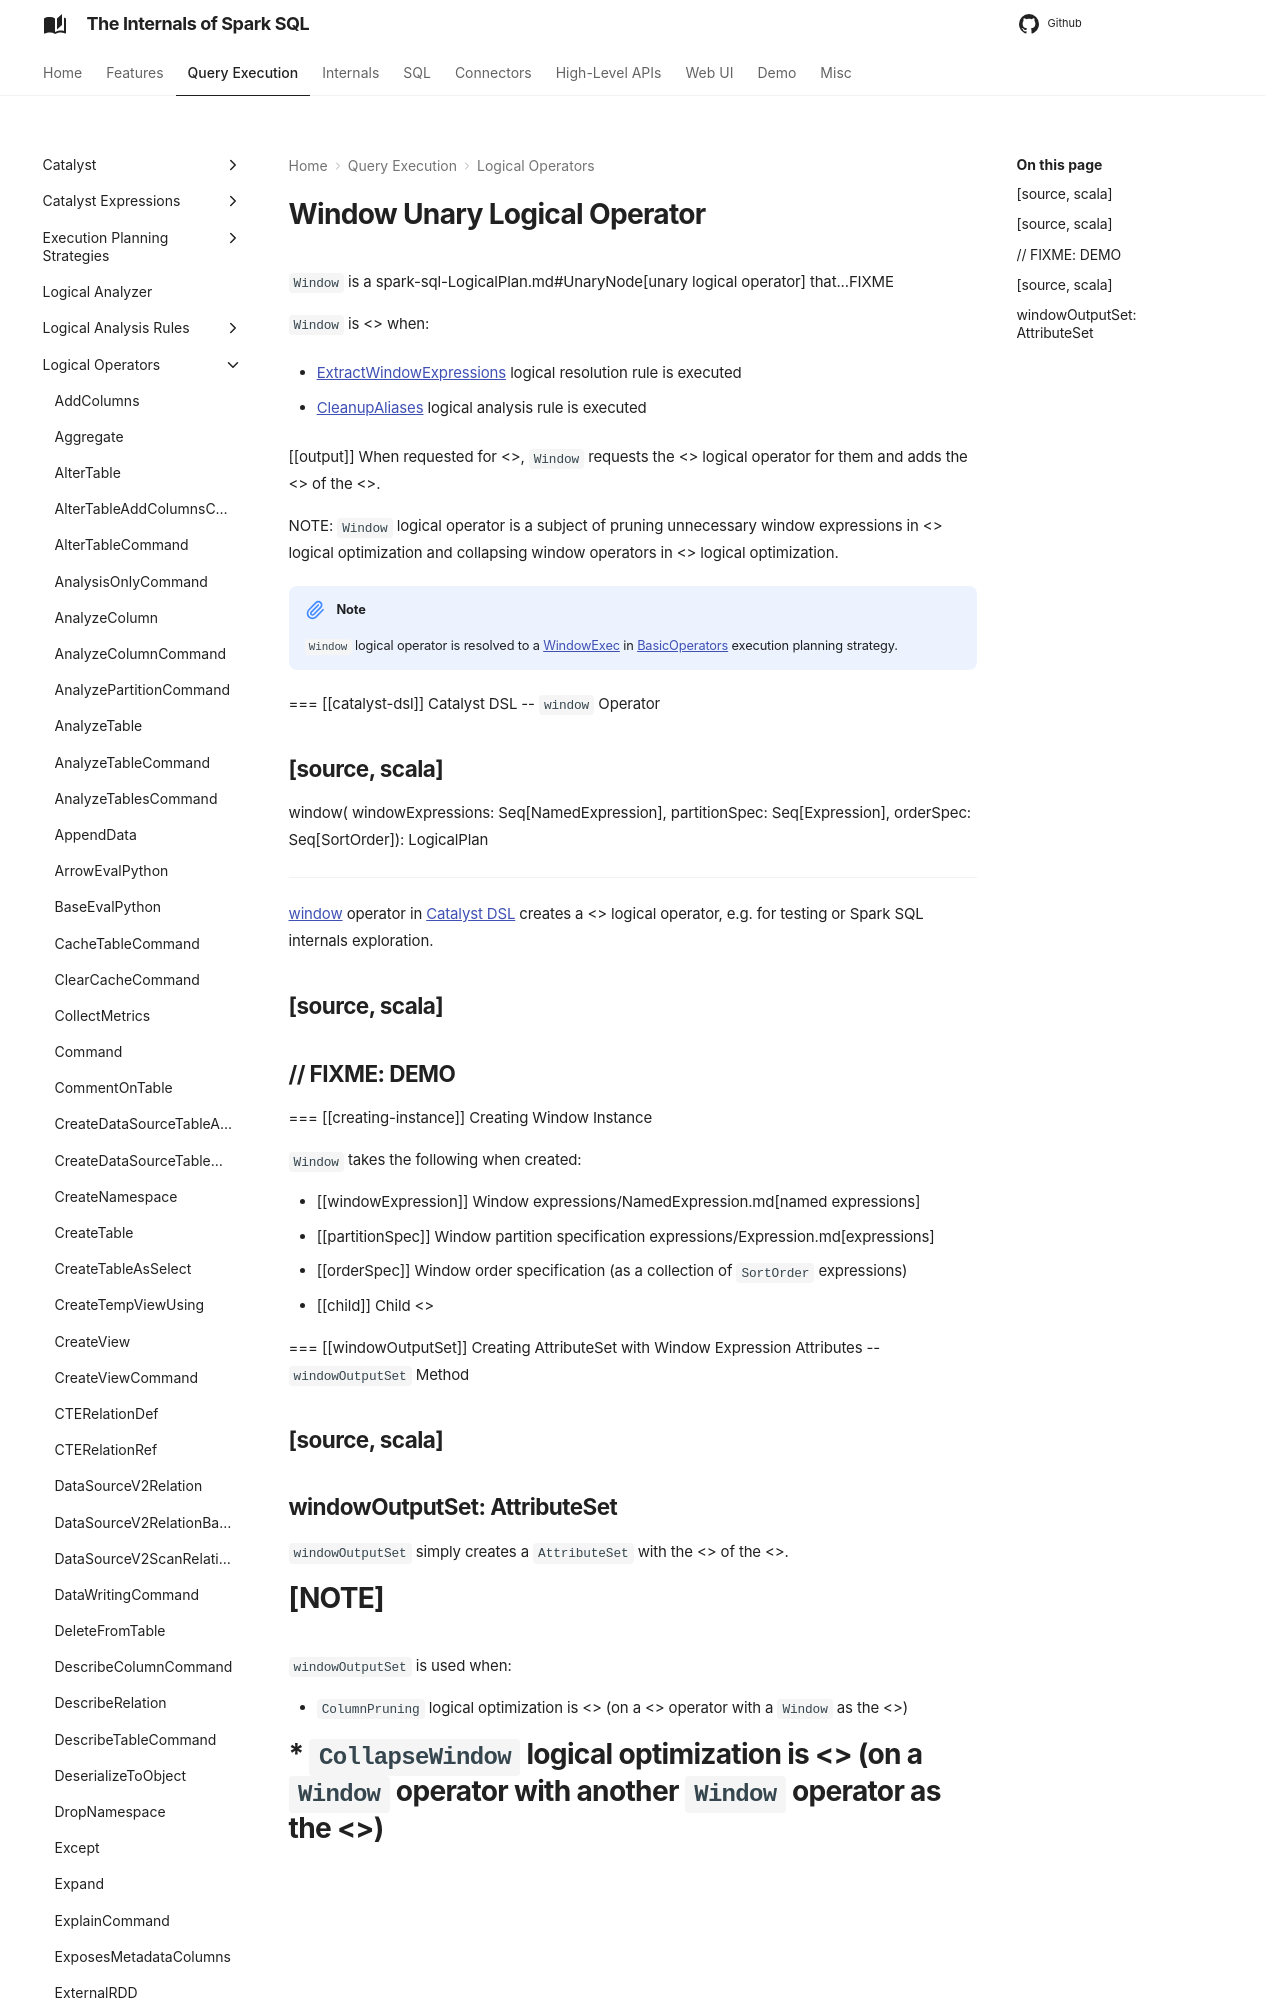

repository: japila-books/spark-sql-internals · page: logical-operators/Window/index.html · generator: mkdocs

---
title: Window
---

# Window Unary Logical Operator

`Window` is a spark-sql-LogicalPlan.md#UnaryNode[unary logical operator] that...FIXME

`Window` is <<creating-instance, created>> when:

* [ExtractWindowExpressions](../logical-analysis-rules/ExtractWindowExpressions.md) logical resolution rule is executed

* [CleanupAliases](../logical-analysis-rules/CleanupAliases.md) logical analysis rule is executed

[[output]]
When requested for <<catalyst/QueryPlan.md#output, output schema attributes>>, `Window` requests the <<child, child>> logical operator for them and adds the <<expressions/NamedExpression.md#toAttribute, attributes>> of the <<windowExpressions, window named expressions>>.

NOTE: `Window` logical operator is a subject of pruning unnecessary window expressions in <<ColumnPruning.md#, ColumnPruning>> logical optimization and collapsing window operators in <<CollapseWindow.md#, CollapseWindow>> logical optimization.
